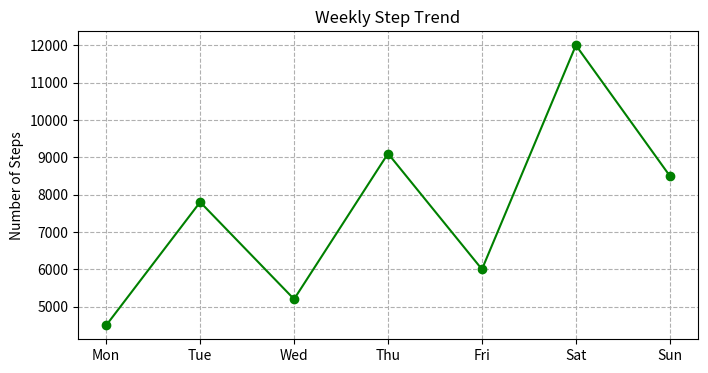

Write the Python code that produced this figure.
# -*- coding: utf-8 -*-
"""Untitled0.ipynb

Automatically generated by Colab.

Original file is located at
    https://colab.research.google.com/drive/1s7i_LXab6R_vtHCuPeYYRCGEhS_ZDoBo
"""



"""# Personal Health Dashboard: Step Tracker
This project analyzes my physical activity over one week. It calculates my total performance and shows a visual trend of my steps.
"""

import matplotlib.pyplot as plt

# 1. Our Data (Steps walked from Monday to Sunday)
days = ["Mon", "Tue", "Wed", "Thu", "Fri", "Sat", "Sun"]
steps = [4500, 7800, 5200, 9100, 6000, 12000, 8500]

# 2. The Math (Calculations)
total_steps = sum(steps)
average_steps = total_steps / len(steps)
best_day_value = max(steps)

# 3. Display the Results
print(f"Total Steps this week: {total_steps:,}")
print(f"Average Steps per day: {int(average_steps):,}")
print(f"Highest Step Count: {best_day_value:,}")

# 4. The Visual (Creating a Line Graph)
plt.figure(figsize=(8, 4))
plt.plot(days, steps, marker='o', color='green', linestyle='-')
plt.title("Weekly Step Trend")
plt.ylabel("Number of Steps")
plt.grid(True, linestyle='--', alpha=1)
plt.show()

"""# Project Summary:

**Through this Jupyter Notebook, We have demonstrated:**

1.   How to use **Markdown** for documentation
2.   How to use **Python** for data calculation.
3. How to use **Matplotlib** to visualize results directly in the browser.


"""
